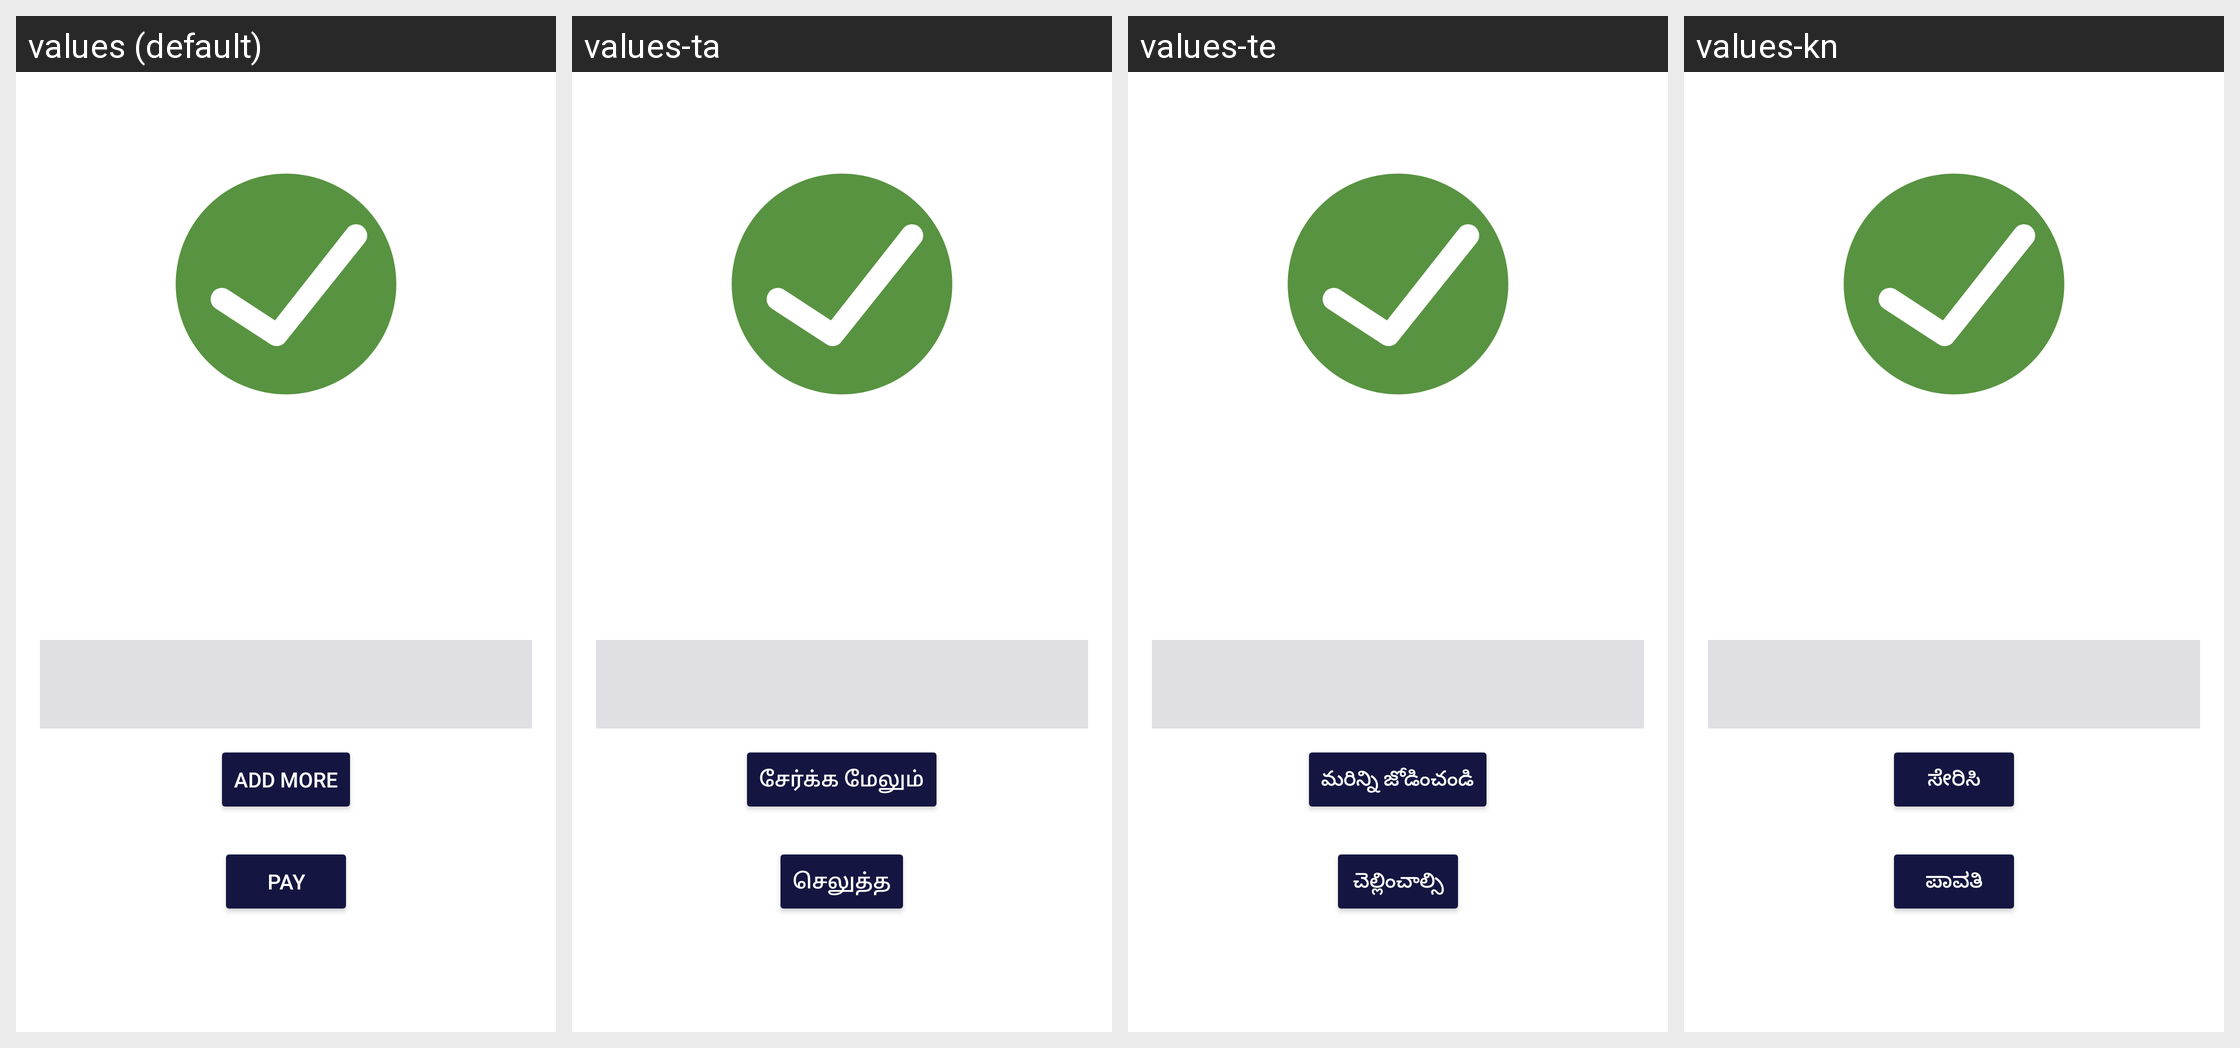

Here is an Android app screen in its default locale and in the app's own translations. Write out the translated-string differences for the strings that appear on this screen.
Android screen res/layout/activity_trans_status_in.xml rendered under 4 locales, left to right: values (default), values-ta, values-te, values-kn. Device: Nexus 5 (rendered at 1080×1920; each locale shown at half size, 540×960, under a caption strip naming it); theme AppTheme.
Other locales in the repository, not shown: values-hi.
Strings drawn on this screen, with the default value and each locale's value (text and hints the layout hard-codes, and strings that could not be matched under every locale, appear in the picture but are not listed):

add_more
  values: Add More
  values-ta: சேர்க்க மேலும்
  values-te: మరిన్ని జోడించండి
  values-kn: ಸೇರಿಸಿ

pay_will_be_added_soon
  values: Pay
  values-ta: செலுத்த
  values-te: చెల్లించాల్సి
  values-kn: ಪಾವತಿ
